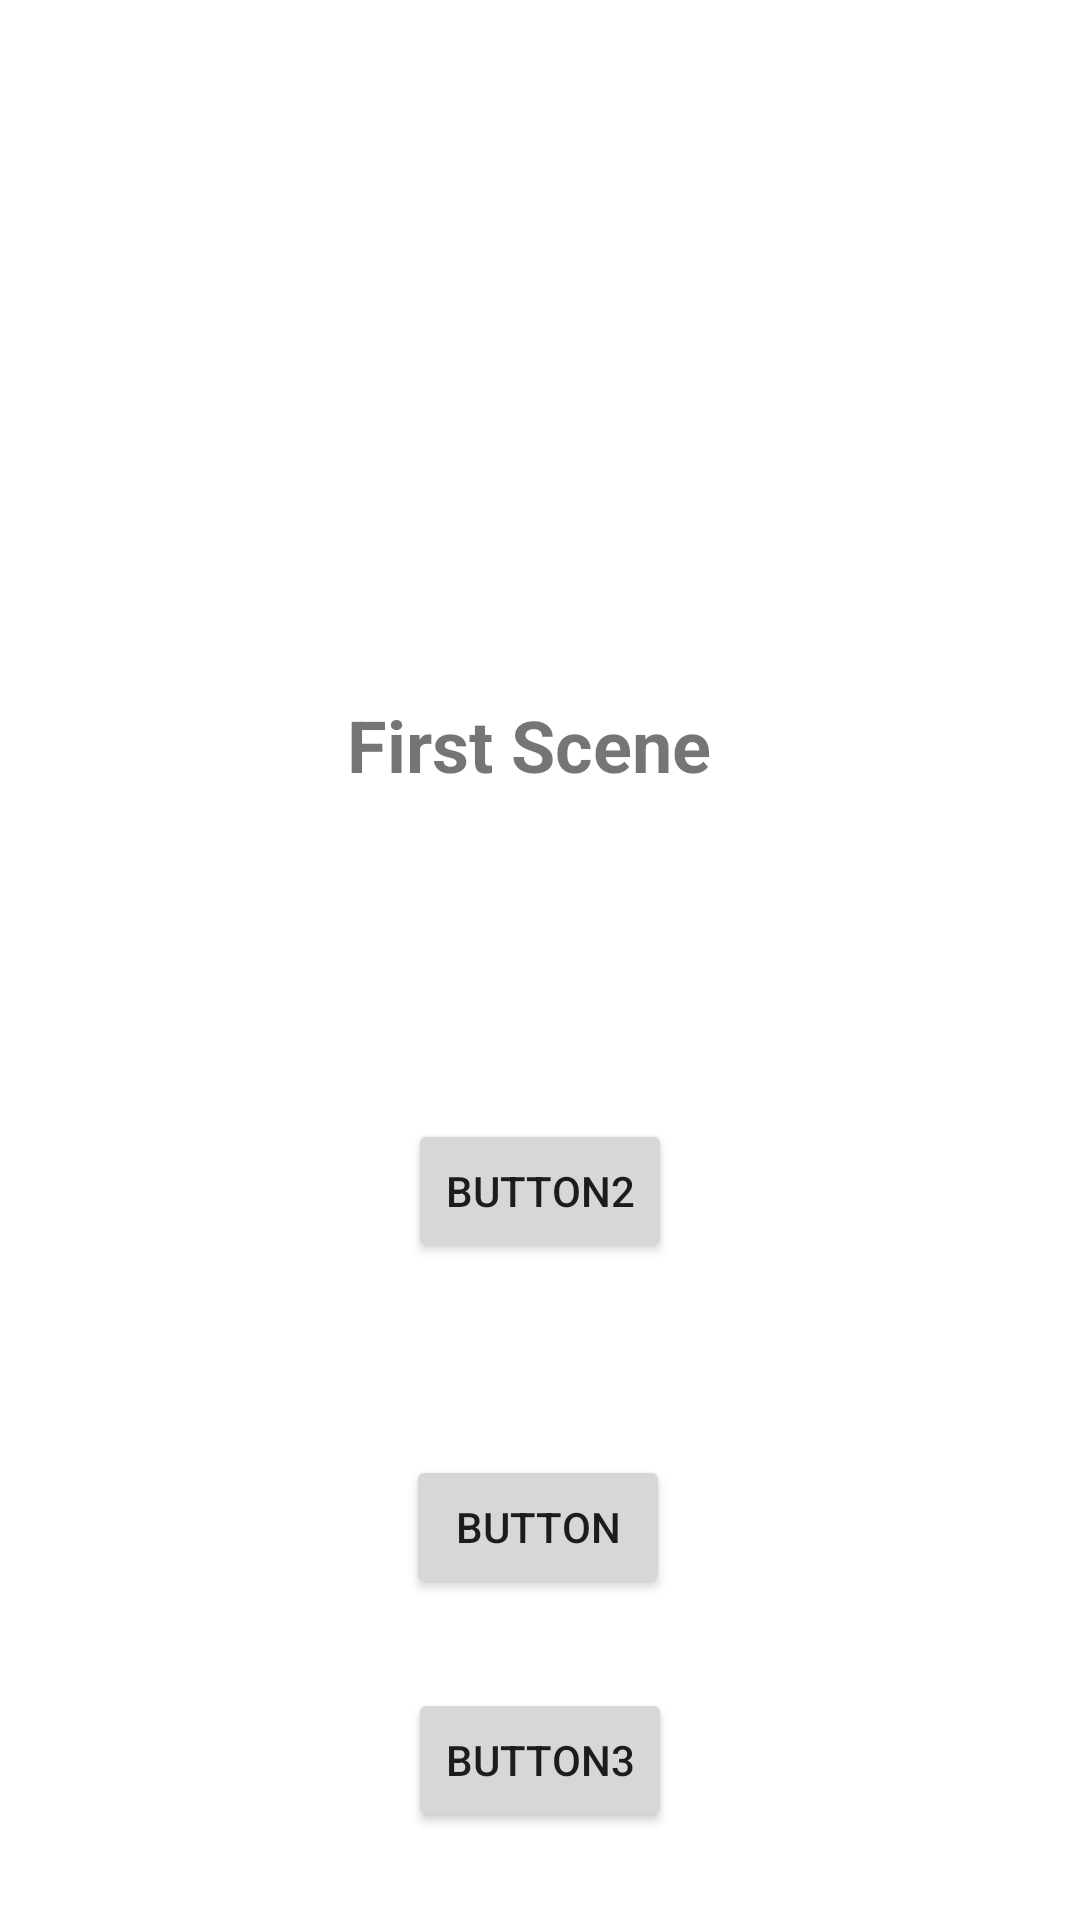

Write the Android layout XML for this screen, with the resource values it uses.
<!-- AndroidManifest.xml: application theme Theme.Login_ts -->
<!-- res/layout/activity_main.xml -->
<?xml version="1.0" encoding="utf-8"?>
<androidx.constraintlayout.widget.ConstraintLayout xmlns:android="http://schemas.android.com/apk/res/android"
    xmlns:app="http://schemas.android.com/apk/res-auto"
    xmlns:tools="http://schemas.android.com/tools"
    android:layout_width="match_parent"
    android:layout_height="match_parent"
    tools:context=".MainActivity">

    <TextView
        android:id="@+id/textView"
        android:layout_width="128dp"
        android:layout_height="77dp"
        android:layout_marginTop="232dp"
        android:text="First Scene"
        android:textSize="24sp"
        android:textStyle="bold"
        app:layout_constraintEnd_toEndOf="parent"
        app:layout_constraintHorizontal_bias="0.498"
        app:layout_constraintStart_toStartOf="parent"
        app:layout_constraintTop_toTopOf="parent" />

    <Button
        android:id="@+id/next_button"
        android:layout_width="wrap_content"
        android:layout_height="wrap_content"
        android:layout_marginTop="152dp"
        android:text="Button"
        app:layout_constraintBottom_toBottomOf="parent"
        app:layout_constraintEnd_toEndOf="parent"
        app:layout_constraintHorizontal_bias="0.498"
        app:layout_constraintStart_toStartOf="parent"
        app:layout_constraintTop_toBottomOf="@+id/textView"
        app:layout_constraintVertical_bias="0.184" />

    <Button
        android:id="@+id/button2"
        android:layout_width="wrap_content"
        android:layout_height="wrap_content"
        android:text="Button2"
        app:layout_constraintBottom_toTopOf="@+id/next_button"
        app:layout_constraintEnd_toEndOf="parent"
        app:layout_constraintStart_toStartOf="parent"
        app:layout_constraintTop_toBottomOf="@+id/textView" />

    <Button
        android:id="@+id/button3"
        android:layout_width="wrap_content"
        android:layout_height="wrap_content"
        android:text="Button3"
        app:layout_constraintBottom_toBottomOf="parent"
        app:layout_constraintEnd_toEndOf="parent"
        app:layout_constraintStart_toStartOf="parent"
        app:layout_constraintTop_toBottomOf="@+id/next_button" />
</androidx.constraintlayout.widget.ConstraintLayout>
<!-- resources referenced by this layout -->
<resources>
  <style name="Theme.Login_ts" parent="Theme.MaterialComponents.DayNight.DarkActionBar">
          
          <item name="colorPrimary">@color/purple_500</item>
          <item name="colorPrimaryVariant">@color/purple_700</item>
          <item name="colorOnPrimary">@color/white</item>
          
          <item name="colorSecondary">@color/teal_200</item>
          <item name="colorSecondaryVariant">@color/teal_700</item>
          <item name="colorOnSecondary">@color/black</item>
          
          <item name="android:statusBarColor">?attr/colorPrimaryVariant</item>
          
      </style>
  <!-- not gathered from this repository: default colours our renderer supplied (Android Studio template values) -->
  <color name="purple_500">#FF6200EE</color>
  <color name="purple_700">#FF3700B3</color>
  <color name="teal_200">#FF03DAC5</color>
  <color name="teal_700">#FF018786</color>
  <color name="black">#FF000000</color>
  <color name="white">#FFFFFFFF</color>
</resources>
